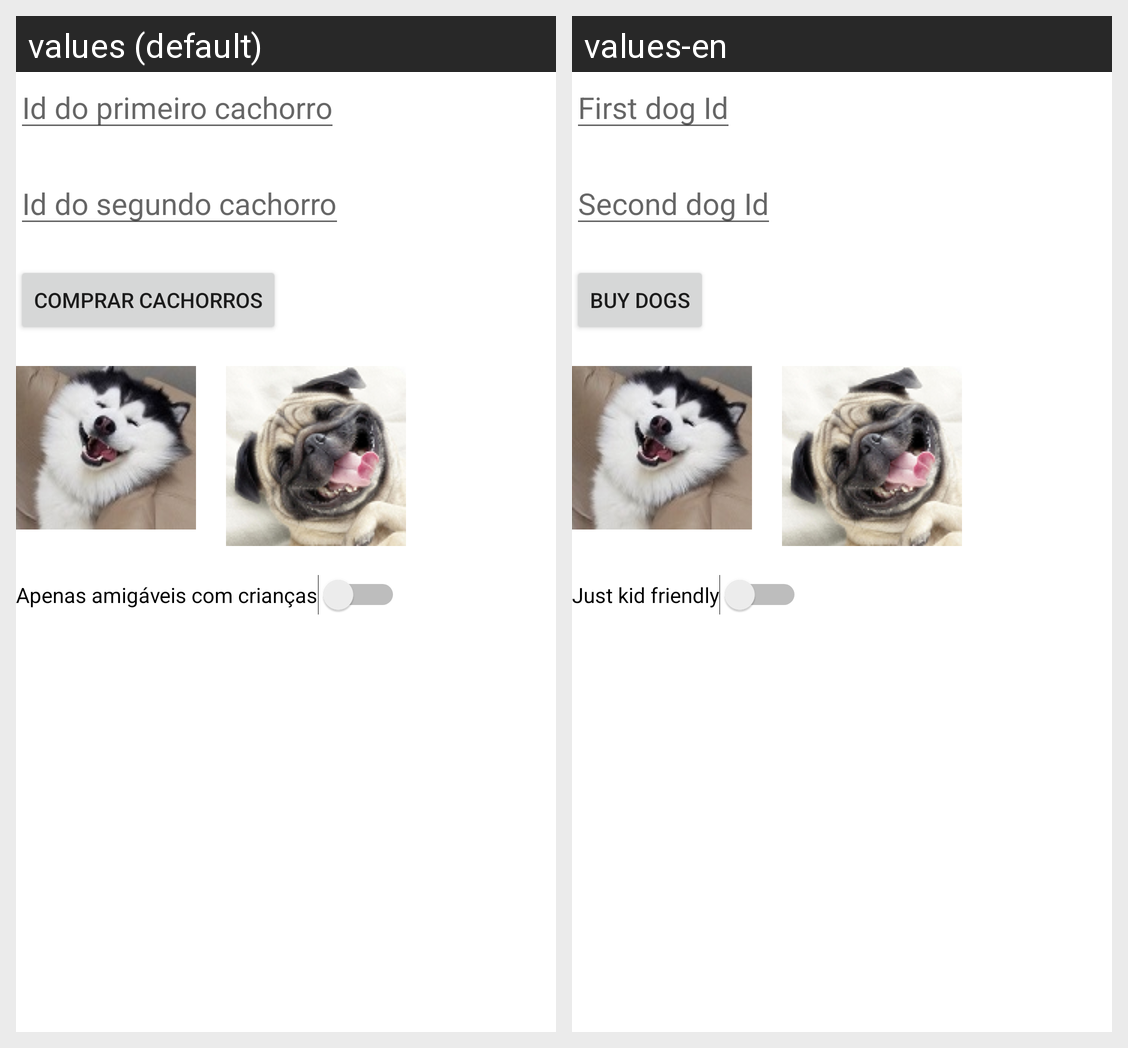

Locale-by-locale string values for the Android screen shown in this grid:
Android screen res/layout/activity_main.xml rendered under 2 locales, left to right: values (default), values-en. Device: Nexus 5 (rendered at 1080×1920; each locale shown at half size, 540×960, under a caption strip naming it); theme Theme.AC2Cachorros.
Strings drawn on this screen, with the default value and each locale's value (text and hints the layout hard-codes, and strings that could not be matched under every locale, appear in the picture but are not listed):

id_primeiro_cachorro
  values: Id do primeiro cachorro
  values-en: First dog Id

id_segundo_cachorro
  values: Id do segundo cachorro
  values-en: Second dog Id

comprar_cachorros
  values: Comprar cachorros
  values-en: Buy dogs

apenas_amigaveis
  values: Apenas amigáveis com crianças
  values-en: Just kid friendly
